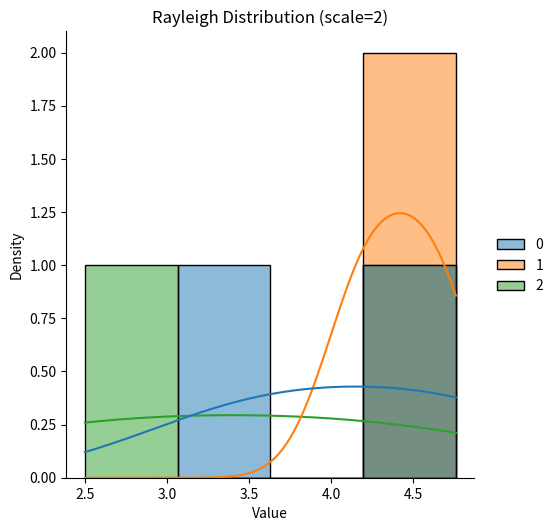

Generate this figure with matplotlib:
#rayleigh distribution is used for get distance of 2 normal vaiables from origin
import numpy as np
ray=np.random.rayleigh(scale=2, size=(2,3))  # Generate samples from a Rayleigh distribution with scale parameter 2
print(ray)  

# Visualizing the Rayleigh distribution
import matplotlib.pyplot as plt
import seaborn as sns
sns.displot(ray, kde=True)  # Plot the distribution with a kernel density estimate
plt.title('Rayleigh Distribution (scale=2)')
plt.xlabel('Value')
plt.ylabel('Density')
plt.show()  # Display the distribution plot of the Rayleigh distribution

    